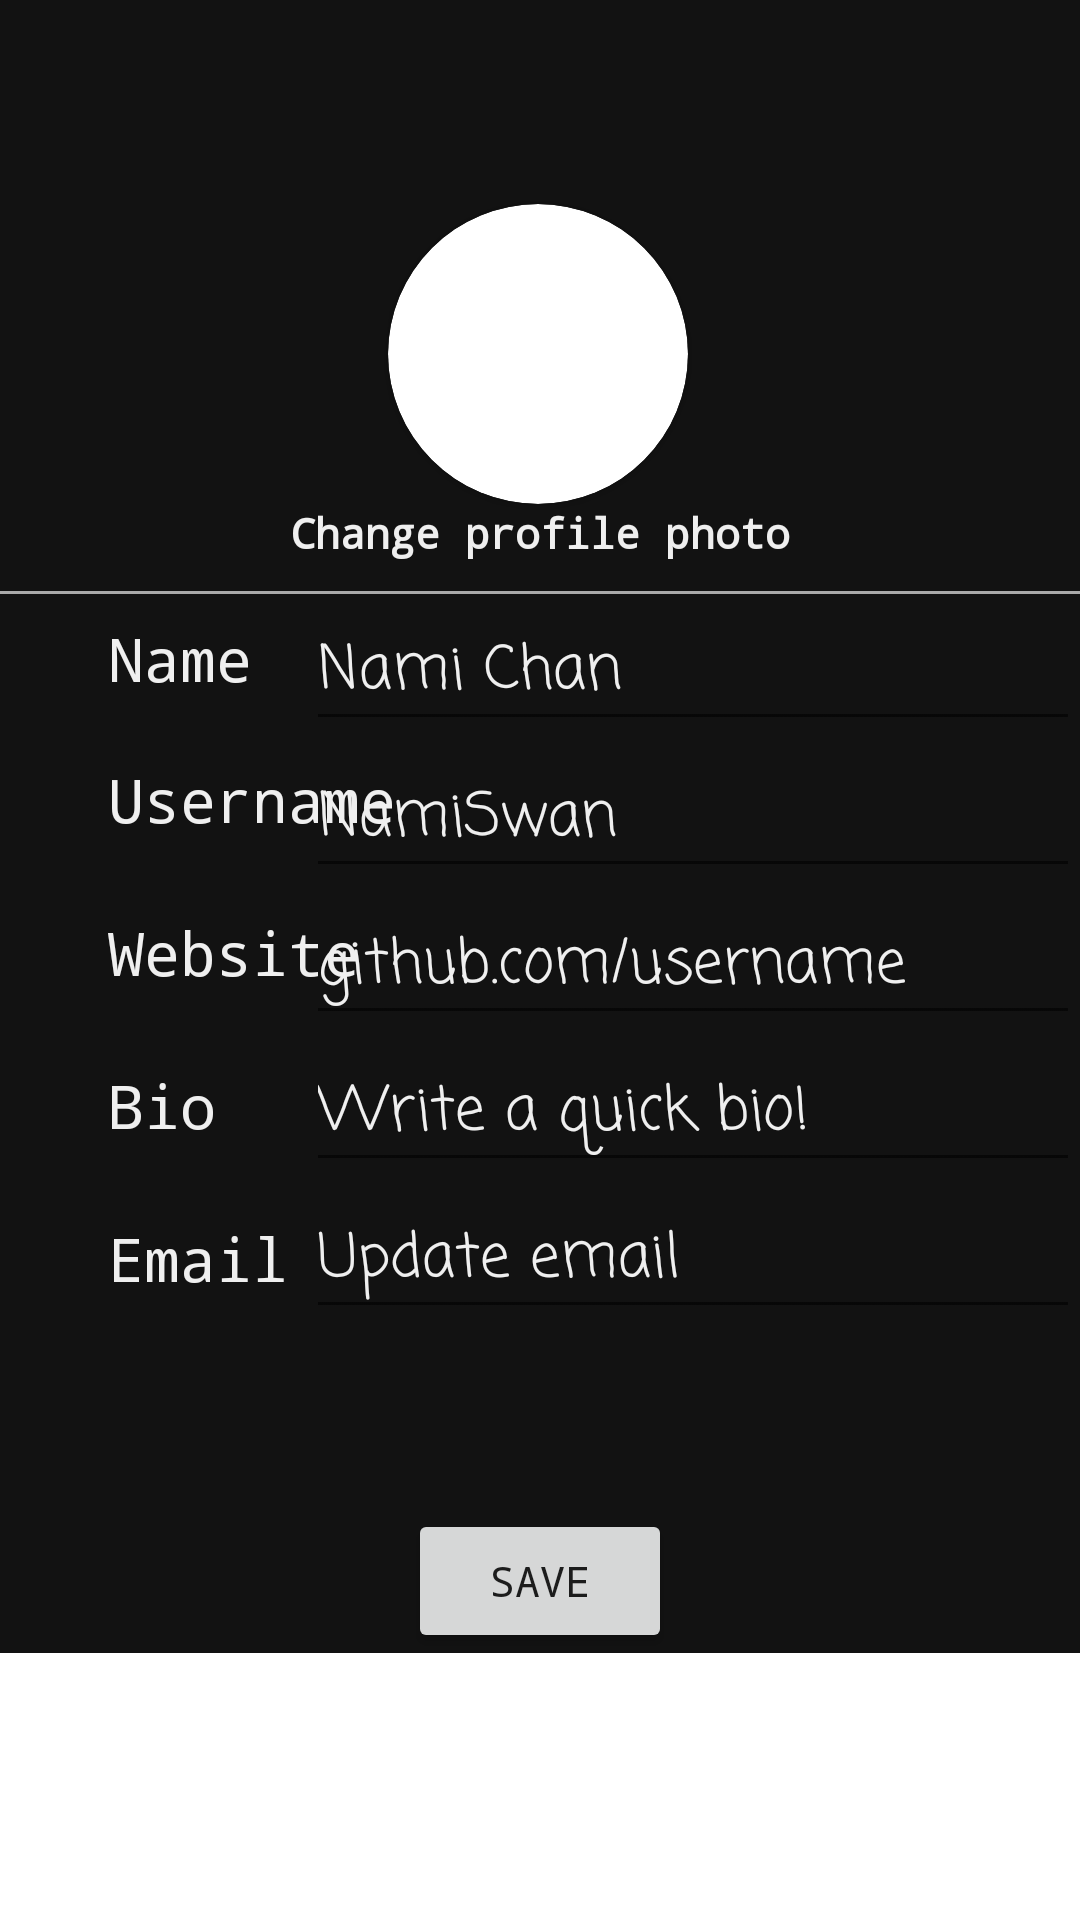

Reconstruct the res/layout file that produces this screen, plus the resources it refers to.
<!-- AndroidManifest.xml: application theme Theme.TechBook -->
<!-- res/layout/fragment_edit_profile.xml -->
<?xml version="1.0" encoding="utf-8"?>
<ScrollView
    xmlns:android="http://schemas.android.com/apk/res/android"
    xmlns:app="http://schemas.android.com/apk/res-auto"
    xmlns:tools="http://schemas.android.com/tools"
    android:layout_width="match_parent"
    android:layout_height="match_parent"
    android:paddingBottom="10dp"
    tools:context=".ui.fragments.EditProfileFragment">

    <androidx.constraintlayout.widget.ConstraintLayout
        android:layout_width="match_parent"
        android:layout_height="wrap_content"
        android:background="@color/colorBlack">

        <androidx.cardview.widget.CardView
            android:id="@+id/cv_avatar"
            android:layout_width="100dp"
            android:layout_height="100dp"
            android:layout_centerHorizontal="true"
            android:layout_centerVertical="true"
            android:layout_marginTop="68dp"
            app:cardCornerRadius="50dp"
            app:layout_constraintEnd_toEndOf="parent"
            app:layout_constraintHorizontal_bias="0.498"
            app:layout_constraintStart_toStartOf="parent"
            app:layout_constraintTop_toTopOf="parent">

            <ImageView
                android:id="@+id/avatar"
                android:layout_width="match_parent"
                android:layout_height="match_parent"
                android:contentDescription="@string/user_profile_picture"
                android:scaleType="centerCrop"
                tools:src="@tools:sample/avatars" />

        </androidx.cardview.widget.CardView>

        <TextView
            android:id="@+id/tv_change_profile_photo"
            android:layout_width="wrap_content"
            android:layout_height="wrap_content"
            android:fontFamily="monospace"
            android:text="@string/change_profile_photo"
            android:textColor="@color/colorWhite"
            android:textStyle="bold"
            app:layout_constraintEnd_toEndOf="parent"
            app:layout_constraintStart_toStartOf="parent"
            app:layout_constraintTop_toBottomOf="@id/cv_avatar" />

        <View
            android:id="@+id/divider"
            android:layout_width="match_parent"
            android:layout_height="1dp"
            android:layout_marginTop="10dp"
            android:background="@android:color/darker_gray"
            app:layout_constraintTop_toBottomOf="@+id/tv_change_profile_photo" />

        
        
        
        
        
        

        <TextView
            android:id="@+id/tv_full_name"
            android:layout_width="wrap_content"
            android:layout_height="wrap_content"
            android:layout_marginStart="36dp"
            android:layout_marginTop="8dp"
            android:fontFamily="monospace"
            android:text="@string/name"
            android:textColor="@color/colorWhite"
            android:textSize="20sp"
            app:layout_constraintStart_toStartOf="parent"
            app:layout_constraintTop_toBottomOf="@id/divider" />

        <EditText
            android:id="@+id/et_full_name"
            android:layout_width="258dp"
            android:layout_height="49dp"
            android:autofillHints="Name"
            android:fontFamily="casual"
            android:hint="Nami Chan"
            android:inputType="text"
            android:textAppearance="@style/TextAppearance.AppCompat.Display1"
            android:textColor="@color/colorWhite"
            android:textColorHint="@color/colorWhite"
            android:textSize="20sp"
            app:layout_constraintEnd_toEndOf="parent"
            app:layout_constraintTop_toBottomOf="@id/divider" />

        <TextView
            android:id="@+id/tv_username"
            android:layout_width="wrap_content"
            android:layout_height="wrap_content"
            android:layout_marginStart="36dp"
            android:layout_marginTop="20dp"
            android:fontFamily="monospace"
            android:text="@string/username"
            android:textColor="@color/colorWhite"
            android:textSize="20sp"
            app:layout_constraintStart_toStartOf="parent"
            app:layout_constraintTop_toBottomOf="@id/tv_full_name" />

        <EditText
            android:id="@+id/et_username"
            android:layout_width="258dp"
            android:layout_height="49dp"
            android:autofillHints="Name"
            android:fontFamily="casual"
            android:hint="NamiSwan"
            android:inputType="text"
            android:textColor="@color/colorWhite"
            android:textColorHint="@color/colorWhite"
            android:textSize="20sp"
            app:layout_constraintEnd_toEndOf="parent"
            app:layout_constraintTop_toBottomOf="@id/et_full_name" />

        <TextView
            android:id="@+id/tv_website"
            android:layout_width="wrap_content"
            android:layout_height="wrap_content"
            android:layout_marginStart="36dp"
            android:layout_marginTop="24dp"
            android:fontFamily="monospace"
            android:text="@string/website"
            android:textColor="@color/colorWhite"
            android:textSize="20sp"
            app:layout_constraintStart_toStartOf="parent"
            app:layout_constraintTop_toBottomOf="@id/tv_username" />

        <EditText
            android:id="@+id/et_website"
            android:layout_width="258dp"
            android:layout_height="49dp"
            android:autofillHints="Name"
            android:fontFamily="casual"
            android:hint="github.com/username"
            android:inputType="text"
            android:textColorHint="@color/colorWhite"
            android:textSize="20sp"
            app:layout_constraintEnd_toEndOf="parent"
            app:layout_constraintTop_toBottomOf="@id/et_username" />

        <TextView
            android:id="@+id/tv_bio"
            android:layout_width="wrap_content"
            android:layout_height="wrap_content"
            android:layout_marginStart="36dp"
            android:layout_marginTop="24dp"
            android:fontFamily="monospace"
            android:text="@string/bio"
            android:textColor="@color/colorWhite"
            android:textSize="20sp"
            app:layout_constraintStart_toStartOf="parent"
            app:layout_constraintTop_toBottomOf="@id/tv_website" />

        <EditText
            android:id="@+id/et_bio"
            android:layout_width="258dp"
            android:layout_height="49dp"
            android:autofillHints="Name"
            android:fontFamily="casual"
            android:hint="@string/write_a_quick_bio"
            android:inputType="textMultiLine"
            android:lines="4"
            android:textColorHint="@color/colorWhite"
            android:textSize="20sp"
            app:layout_constraintEnd_toEndOf="parent"
            app:layout_constraintTop_toBottomOf="@id/et_website" />

        <TextView
            android:id="@+id/tv_email"
            android:layout_width="wrap_content"
            android:layout_height="wrap_content"
            android:layout_marginStart="36dp"
            android:layout_marginTop="24dp"
            android:fontFamily="monospace"
            android:text="@string/email"
            android:textColor="@color/colorWhite"
            android:textColorHint="@color/colorWhite"
            android:textSize="20sp"
            app:layout_constraintStart_toStartOf="parent"
            app:layout_constraintTop_toBottomOf="@id/tv_bio" />

        <EditText
            android:id="@+id/et_email"
            android:layout_width="258dp"
            android:layout_height="49dp"
            android:autofillHints="Name"
            android:fontFamily="casual"
            android:hint="@string/update_email"
            android:inputType="textEmailAddress"
            android:textColorHint="@color/colorWhite"
            android:textSize="20sp"
            app:layout_constraintEnd_toEndOf="parent"
            app:layout_constraintTop_toBottomOf="@id/et_bio" />

        <Button
            android:id="@+id/saveButton"
            android:layout_width="wrap_content"
            android:layout_height="wrap_content"
            android:layout_marginTop="60dp"
            android:fontFamily="monospace"
            android:text="save"
            app:layout_constraintEnd_toEndOf="parent"
            app:layout_constraintStart_toStartOf="parent"
            app:layout_constraintTop_toBottomOf="@id/et_email" />
    </androidx.constraintlayout.widget.ConstraintLayout>
</ScrollView>
<!-- resources referenced by this layout -->
<resources>
  <color name="colorBlack">#121212</color>
  <color name="colorWhite">#EFEFEF</color>
  <string name="bio">Bio</string>
  <string name="change_profile_photo">Change profile photo</string>
  <string name="email">Email</string>
  <string name="name">Name</string>
  <string name="update_email">Update email</string>
  <string name="user_profile_picture">User profile picture</string>
  <string name="username">Username</string>
  <string name="website">Website</string>
  <string name="write_a_quick_bio">Write a quick bio!</string>
  <style name="Theme.TechBook" parent="Theme.MaterialComponents.DayNight.NoActionBar">
          
          <item name="colorPrimary">@color/colorSmallText</item>
          <item name="colorPrimaryVariant">@color/colorSecondaryText</item>
          <item name="colorOnPrimary">@color/colorWhite</item>
          
          <item name="colorSecondary">@color/colorSmallText</item>
          <item name="colorSecondaryVariant">@color/colorSmallText</item>
          <item name="colorOnSecondary">@color/colorBlack</item>
          
          <item name="android:statusBarColor" tools:targetApi="l">?attr/colorPrimaryVariant</item>
          
  
      </style>
  <color name="colorSmallText">#060F40</color>
  <color name="colorSecondaryText">#060F40</color>
</resources>
